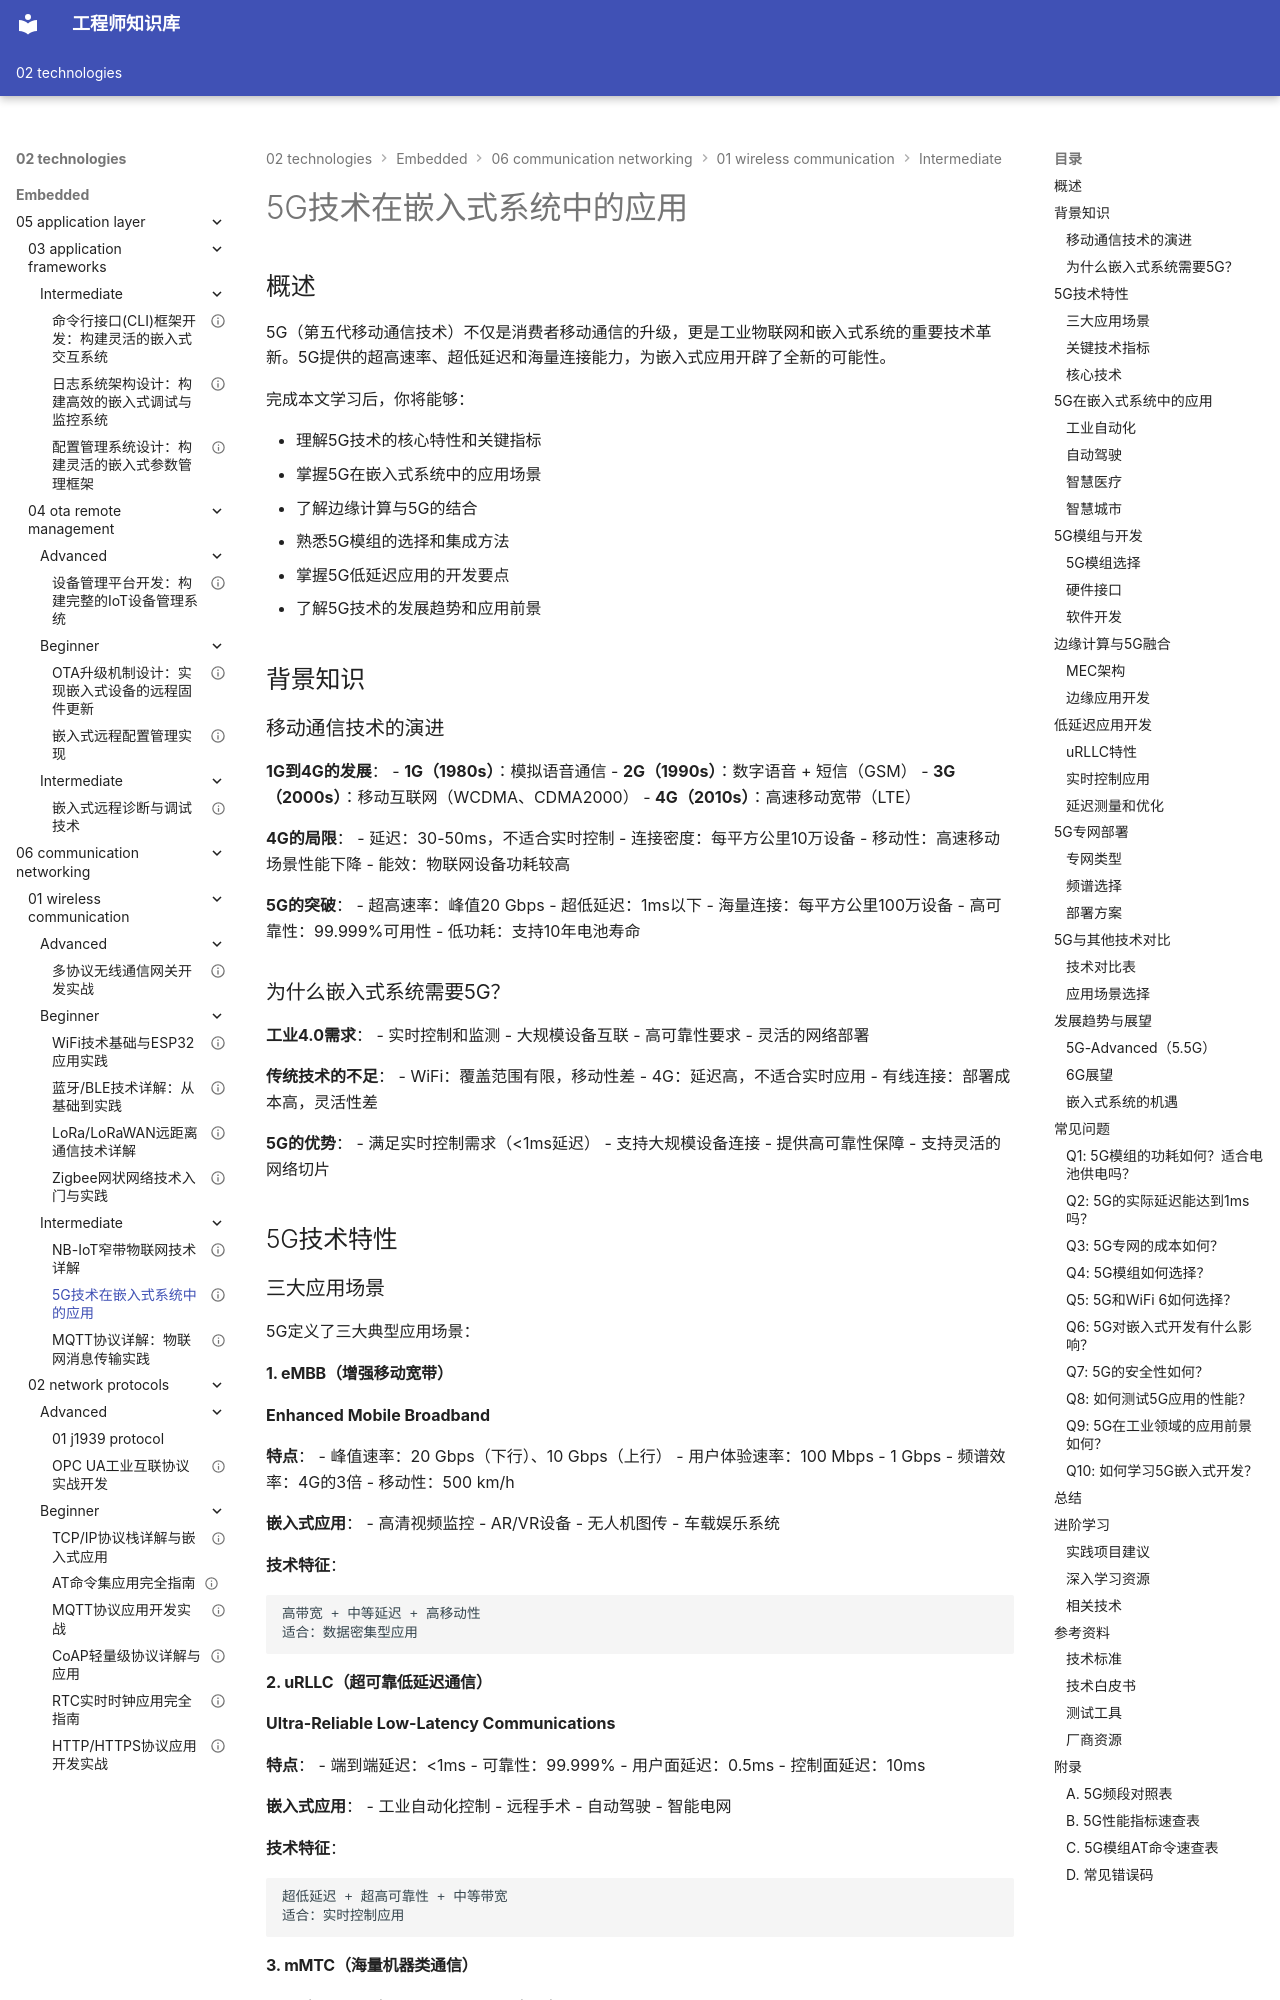

repository: Vuiora/knowledge-os · page: 02-technologies/embedded/06-communication-networking/01-wireless-communication/intermediate/02-5g-embedded/index.html · generator: mkdocs

---
title: "5G技术在嵌入式系统中的应用"
description: "深入介绍5G技术特性、边缘计算、低延迟应用、5G模组选择和在嵌入式系统中的应用前景，适合物联网和工业4.0开发者"
slug: "5g-technology-in-embedded-systems"

# 分类信息
domain: "通信与网络"
module: "无线通信"
content_type: "article"
skill_level: "intermediate"

# 标签和关联
tags:
  - 5G
  - 边缘计算
  - 移动通信
  - 物联网
  - 工业4.0
prerequisites: []
related_contents: []

# 学习信息
estimated_time: 60
difficulty_score: 3

# 作者和版本
author: "嵌入式知识平台"
author_id: ""
created_at: "2026-03-08"
updated_at: "2026-03-08"
version: "1.0"

# 语言和本地化
language: "zh-CN"
translations: []

# 状态和可见性
status: "published"
is_featured: false
is_premium: false

# SEO和元数据
keywords:
  - 5G技术
  - 边缘计算
  - 低延迟通信
  - 5G模组
  - 工业物联网
cover_image: ""
---

# 5G技术在嵌入式系统中的应用


## 概述

5G（第五代移动通信技术）不仅是消费者移动通信的升级，更是工业物联网和嵌入式系统的重要技术革新。5G提供的超高速率、超低延迟和海量连接能力，为嵌入式应用开辟了全新的可能性。

完成本文学习后，你将能够：

- 理解5G技术的核心特性和关键指标
- 掌握5G在嵌入式系统中的应用场景
- 了解边缘计算与5G的结合
- 熟悉5G模组的选择和集成方法
- 掌握5G低延迟应用的开发要点
- 了解5G技术的发展趋势和应用前景

## 背景知识

### 移动通信技术的演进

**1G到4G的发展**：
- **1G（1980s）**：模拟语音通信
- **2G（1990s）**：数字语音 + 短信（GSM）
- **3G（2000s）**：移动互联网（WCDMA、CDMA2000）
- **4G（2010s）**：高速移动宽带（LTE）

**4G的局限**：
- 延迟：30-50ms，不适合实时控制
- 连接密度：每平方公里10万设备
- 移动性：高速移动场景性能下降
- 能效：物联网设备功耗较高

**5G的突破**：
- 超高速率：峰值20 Gbps
- 超低延迟：1ms以下
- 海量连接：每平方公里100万设备
- 高可靠性：99.999%可用性
- 低功耗：支持10年电池寿命

### 为什么嵌入式系统需要5G？

**工业4.0需求**：
- 实时控制和监测
- 大规模设备互联
- 高可靠性要求
- 灵活的网络部署

**传统技术的不足**：
- WiFi：覆盖范围有限，移动性差
- 4G：延迟高，不适合实时应用
- 有线连接：部署成本高，灵活性差

**5G的优势**：
- 满足实时控制需求（<1ms延迟）
- 支持大规模设备连接
- 提供高可靠性保障
- 支持灵活的网络切片



## 5G技术特性

### 三大应用场景

5G定义了三大典型应用场景：
